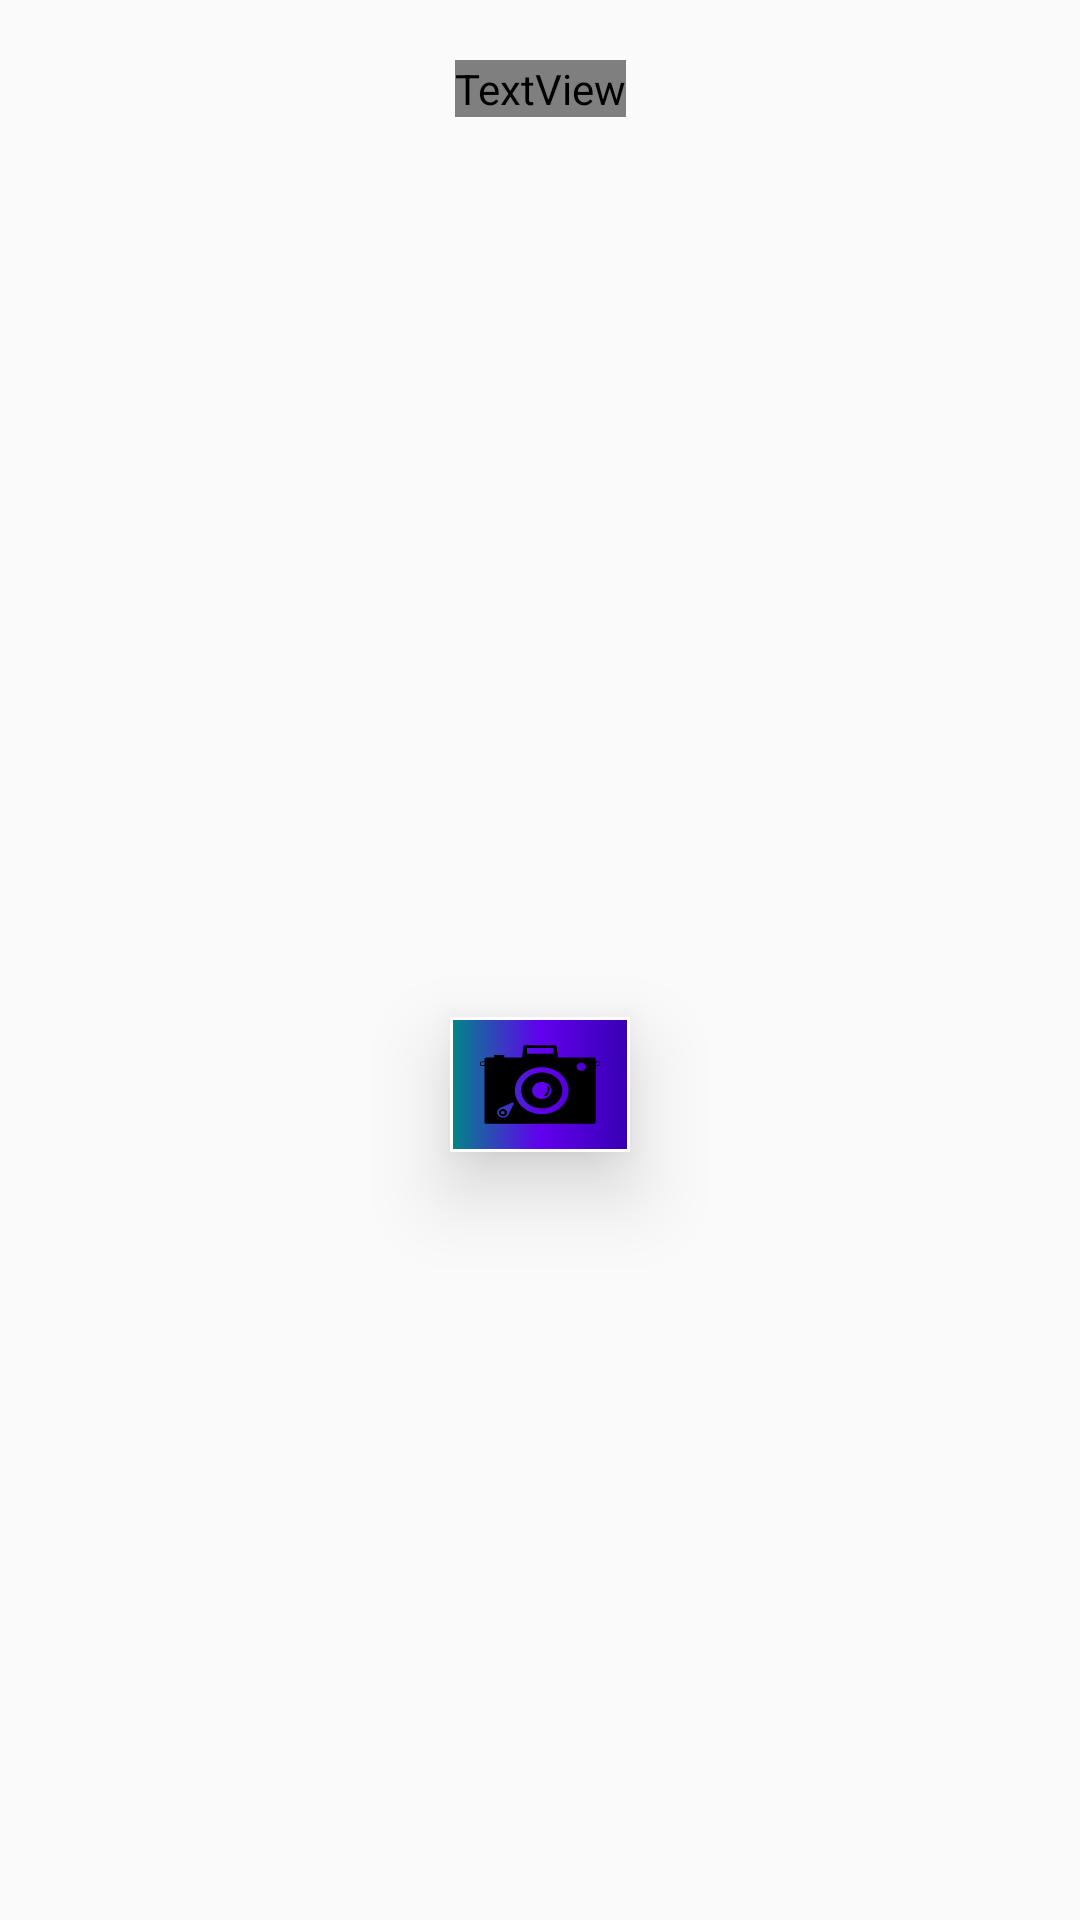

Write the Android layout XML for this screen, with the resource values it uses.
<!-- AndroidManifest.xml: application theme Dark.Theme -->
<!-- res/layout/fragment_photo.xml -->
<?xml version="1.0" encoding="utf-8"?>
<androidx.constraintlayout.widget.ConstraintLayout xmlns:android="http://schemas.android.com/apk/res/android"
    xmlns:tools="http://schemas.android.com/tools"
    android:layout_width="match_parent"
    android:layout_height="match_parent"
    xmlns:app="http://schemas.android.com/apk/res-auto"
    tools:context=".ui.photo.PhotoFragment">

    <TextView
        android:id="@+id/tv_title"
        android:textSize="@dimen/text_size_24sp"
        android:textColor="?attr/text_color"
        android:fontFamily="@font/roboto_bold_italic"
        android:layout_width="wrap_content"
        android:layout_height="wrap_content"
        app:layout_constraintStart_toStartOf="parent"
        app:layout_constraintEnd_toEndOf="parent"
        app:layout_constraintTop_toTopOf="parent"
        android:layout_marginTop="@dimen/space_20dp"
        android:text="@string/title_photography" />
    <ImageView
        android:id="@+id/iv_Photography"
        android:layout_width="match_parent"
        android:layout_height="@dimen/space_200dp"
        android:layout_marginTop="@dimen/space_80dp"
        android:layout_marginStart="@dimen/space_24dp"
        android:layout_marginEnd="@dimen/space_24dp"
        app:layout_constraintStart_toStartOf="parent"
        app:layout_constraintEnd_toEndOf="parent"
        app:layout_constraintTop_toBottomOf="@id/tv_title" />
    <ImageButton
        android:id="@+id/btn_Photography_Event"
        android:paddingStart="@dimen/space_10dp"
        android:paddingTop="@dimen/space_5dp"
        android:paddingBottom="@dimen/space_5dp"
        android:paddingEnd="@dimen/space_10dp"
        android:elevation="@dimen/space_16dp"
        android:layout_width="wrap_content"
        android:layout_height="wrap_content"
        android:layout_marginTop="@dimen/space_20dp"
        android:src="@drawable/ic_camera1"
        android:background="@drawable/bg_splash"
        app:layout_constraintTop_toBottomOf="@id/iv_Photography"
        app:layout_constraintStart_toStartOf="parent"
        app:layout_constraintEnd_toEndOf="parent" />
</androidx.constraintlayout.widget.ConstraintLayout>
<!-- resources referenced by this layout -->
<resources>
  <dimen name="space_10dp">10dp</dimen>
  <dimen name="space_16dp">16dp</dimen>
  <dimen name="space_200dp">200dp</dimen>
  <dimen name="space_20dp">20dp</dimen>
  <dimen name="space_24dp">24dp</dimen>
  <dimen name="space_5dp">5dp</dimen>
  <dimen name="space_80dp">80dp</dimen>
  <dimen name="text_size_24sp">24sp</dimen>
  <!-- drawable bg_splash (drawable) -->
  <?xml version="1.0" encoding="utf-8"?>
  <selector xmlns:android="http://schemas.android.com/apk/res/android">
      <item>
          <shape android:shape="rectangle">
              <stroke android:color="@color/white" android:width="1dp"/>
              <gradient android:startColor="@color/teal_700"
                  android:centerColor="@color/purple_500"
                  android:endColor="@color/purple_700"
                  android:type="linear"/>
          </shape>
      </item>
  </selector>
  <!-- drawable ic_camera1: vector/xml drawable (drawable, 2523 chars, omitted) -->
  <string name="title_photography">Selfie</string>
  <style name="Dark.Theme" parent="Theme.AppCompat.DayNight.NoActionBar">
      
      <item name="colorPrimary">@color/purple_500</item>
      <item name="colorPrimaryVariant">#9C8DBD</item>
      <item name="colorOnPrimary">@color/white</item>
      
      <item name="colorSecondary">#80CDC6</item>
      <item name="colorSecondaryVariant">@color/teal_700</item>
      <item name="colorOnSecondary">#222020</item>
      
      <item name="android:statusBarColor" tools:targetApi="l">?attr/colorPrimaryVariant</item>
      <item name="background_color">#9C8DBD</item>
      
      <item name="text_color">@color/white</item>
      
      <item name="button_color">@color/blue</item>
  
  </style>
  <color name="white">#FFFFFFFF</color>
  <color name="teal_700">#FF018786</color>
  <color name="purple_500">#FF6200EE</color>
  <color name="purple_700">#FF3700B3</color>
  <color name="blue">#4D6CBC</color>
</resources>
